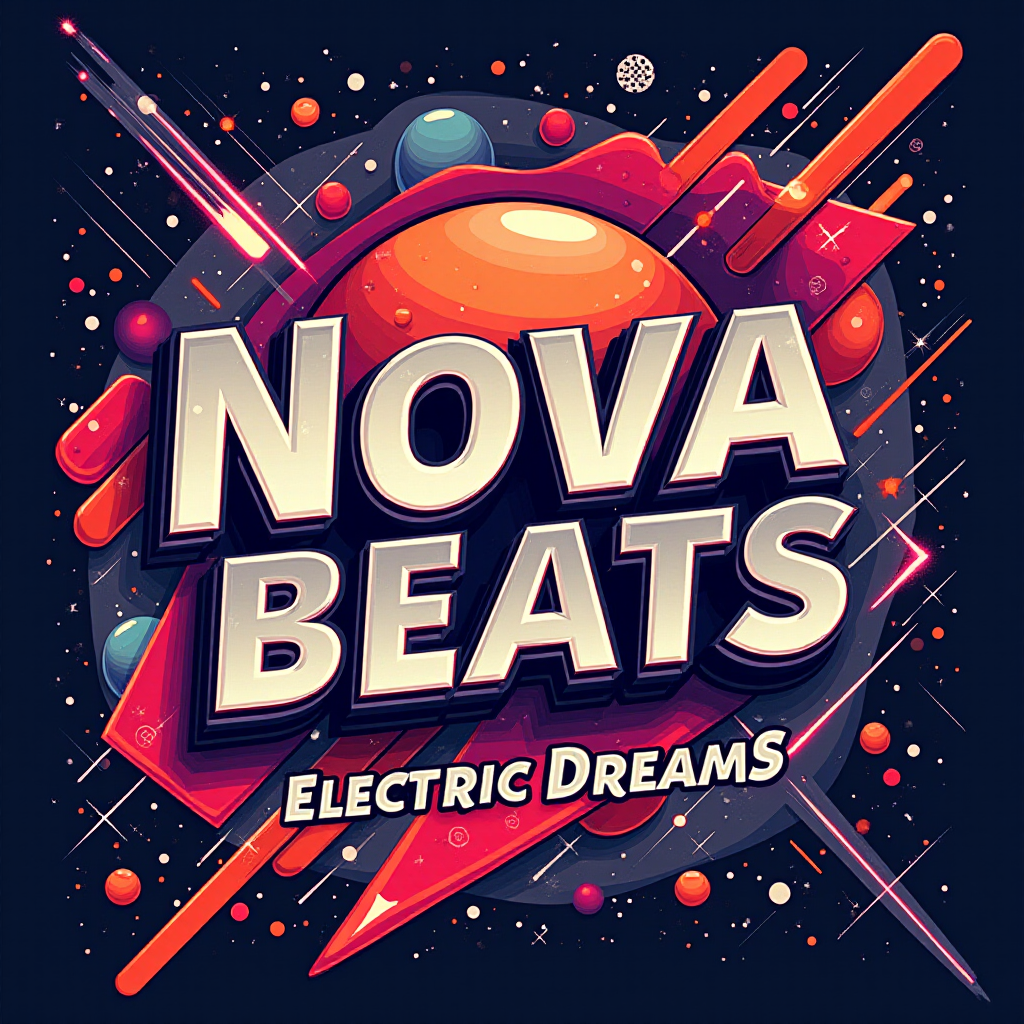
Generation parameters embedded in this image by ComfyUI (PNG 'prompt' text chunk: the API-format workflow graph, JSON):
{"5":{"inputs":{"width":1024,"height":1024,"batch_size":1},"class_type":"EmptyLatentImage"},"6":{"inputs":{"text":"A dynamic cover design featuring a bold, abstract design with vibrant colors and geometric shapes, energetic and modern mood, overlay the text \"Nova Beats\" and \"Electric Dreams\" in a sleek, contemporary font.\n","clip":["28",1]},"class_type":"CLIPTextEncode"},"8":{"inputs":{"samples":["13",0],"vae":["28",2]},"class_type":"VAEDecode"},"9":{"inputs":{"filename_prefix":"ComfyUI","images":["8",0]},"class_type":"SaveImage"},"13":{"inputs":{"noise":["25",0],"guider":["22",0],"sampler":["16",0],"sigmas":["17",0],"latent_image":["5",0]},"class_type":"SamplerCustomAdvanced"},"16":{"inputs":{"sampler_name":"euler"},"class_type":"KSamplerSelect"},"17":{"inputs":{"scheduler":"simple","steps":20,"denoise":1.0,"model":["28",0]},"class_type":"BasicScheduler"},"22":{"inputs":{"model":["28",0],"conditioning":["6",0]},"class_type":"BasicGuider"},"25":{"inputs":{"noise_seed":5},"class_type":"RandomNoise"},"28":{"inputs":{"ckpt_name":"flux1-dev-bnb-nf4.safetensors"},"class_type":"CheckpointLoaderNF4"}}